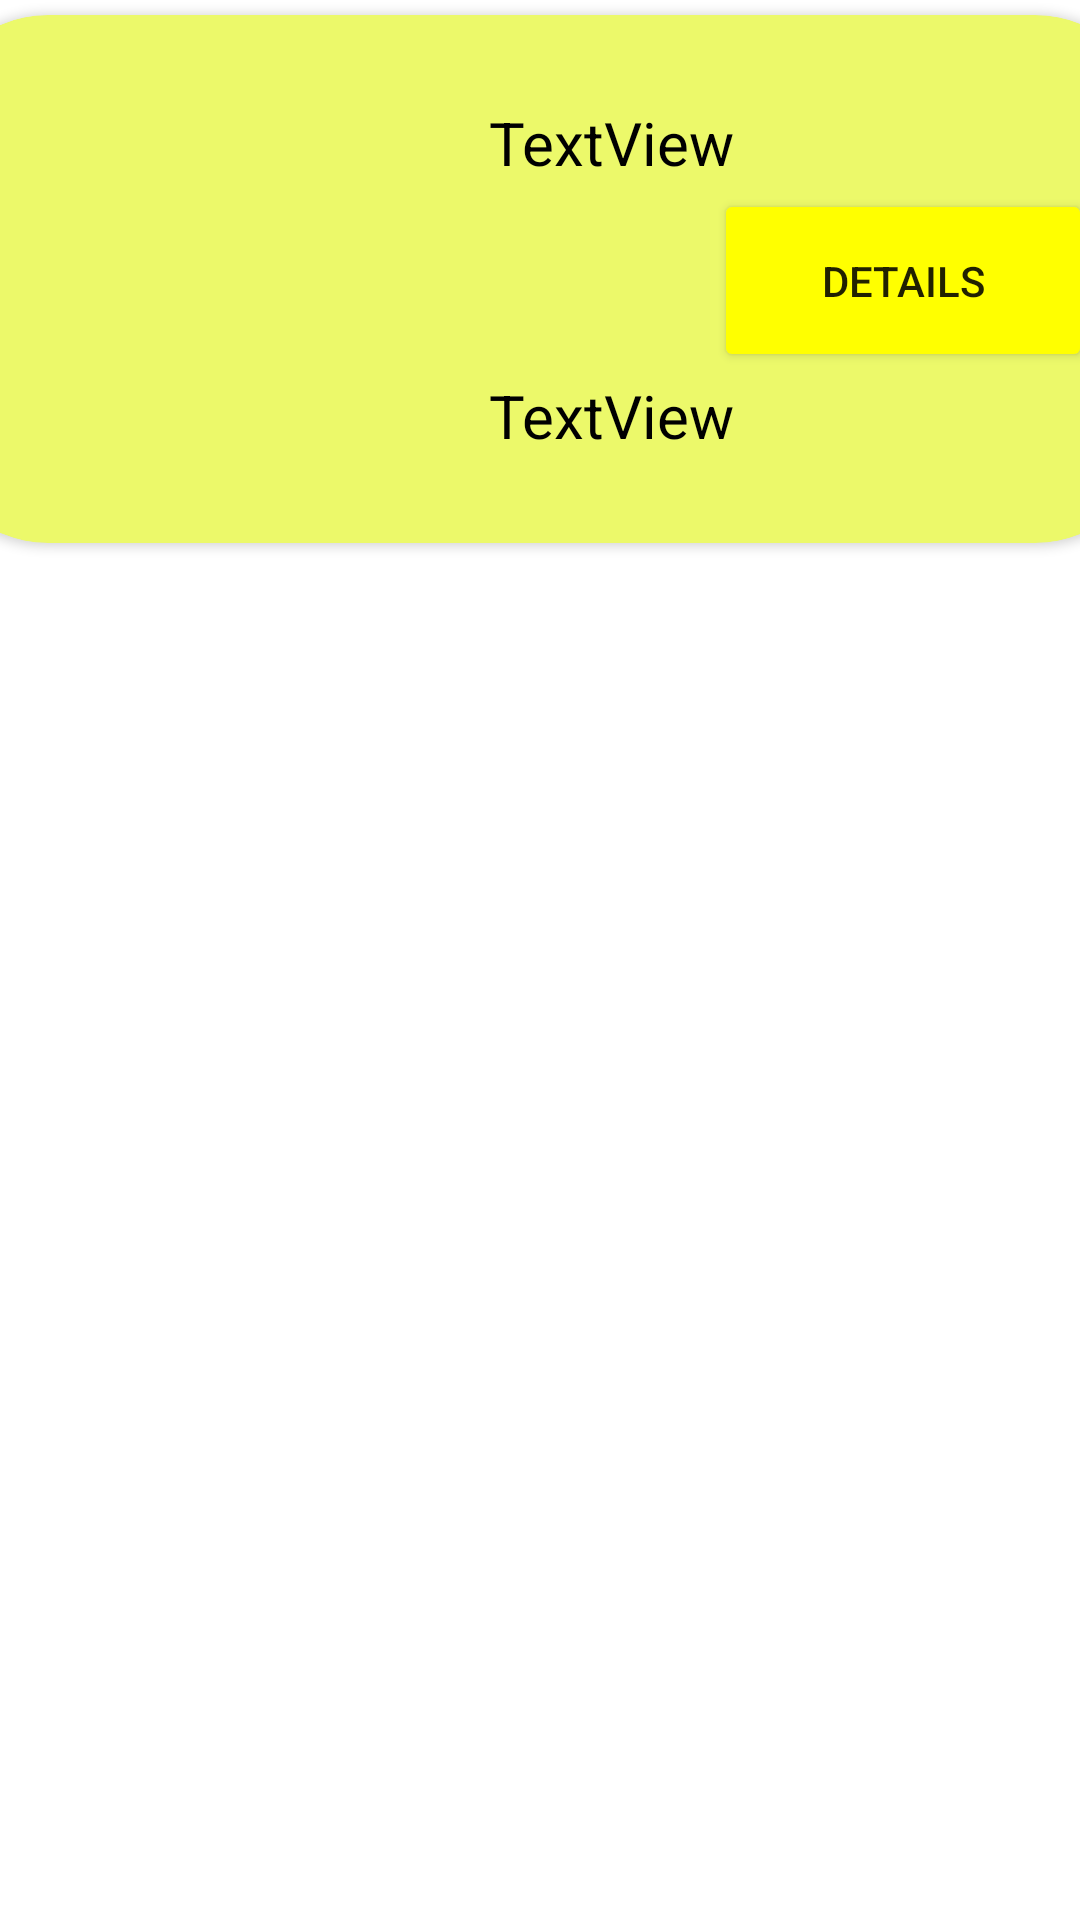

The Android layout XML behind this screen, and the referenced resources:
<!-- AndroidManifest.xml: application theme Theme.Kulinich -->
<!-- res/layout/card_animal.xml -->
<?xml version="1.0" encoding="utf-8"?>

<androidx.constraintlayout.widget.ConstraintLayout xmlns:android="http://schemas.android.com/apk/res/android"
    xmlns:app="http://schemas.android.com/apk/res-auto"
    xmlns:tools="http://schemas.android.com/tools"
    android:layout_width="match_parent"
    android:layout_height="wrap_content">

    <androidx.cardview.widget.CardView
        android:layout_width="409dp"
        android:layout_height="wrap_content"
        android:layout_margin="5dp"
        android:backgroundTint="@color/rv_bg"
        app:cardCornerRadius="40dp"
        app:layout_constraintEnd_toEndOf="parent"
        app:layout_constraintStart_toStartOf="parent"
        app:layout_constraintTop_toTopOf="parent">

        <androidx.constraintlayout.widget.ConstraintLayout
            android:layout_width="match_parent"
            android:layout_height="match_parent"
            android:layout_margin="5dp">

            <ImageView
                android:id="@+id/image_card"
                android:layout_width="150dp"
                android:layout_height="150dp"
                android:layout_marginStart="8dp"
                android:layout_marginTop="8dp"
                android:layout_marginBottom="8dp"
                app:layout_constraintBottom_toBottomOf="parent"
                app:layout_constraintStart_toStartOf="parent"
                app:layout_constraintTop_toTopOf="parent"
                tools:srcCompat="@tools:sample/avatars" />

            <TextView
                android:id="@+id/name_on_card"

                android:layout_width="wrap_content"
                android:layout_height="wrap_content"
                android:layout_marginStart="24dp"
                android:layout_marginTop="24dp"
                android:text="TextView"
                android:textColor="@color/text"
                android:textSize="20sp"
                app:layout_constraintStart_toEndOf="@+id/image_card"
                app:layout_constraintTop_toTopOf="parent" />

            <TextView
                android:id="@+id/short_description_on_card"
                android:layout_width="wrap_content"
                android:layout_height="wrap_content"
                android:layout_marginStart="24dp"
                android:layout_marginTop="24dp"
                android:layout_marginBottom="24dp"
                android:text="TextView"
                android:textColor="@color/text"
                android:textSize="20sp"
                app:layout_constraintBottom_toBottomOf="parent"
                app:layout_constraintStart_toEndOf="@+id/image_card"
                app:layout_constraintTop_toBottomOf="@+id/name_on_card"
                app:layout_constraintVertical_bias="1.0" />

            <Button
                android:id="@+id/button_on_card"
                android:layout_width="126dp"
                android:layout_height="61dp"
                android:layout_marginEnd="16dp"
                android:backgroundTint="@color/button_color"
                android:text="DETAILS"
                app:cornerRadius="15dp"
                app:layout_constraintBottom_toBottomOf="parent"
                app:layout_constraintEnd_toEndOf="parent"
                app:layout_constraintTop_toTopOf="parent"
                app:layout_constraintVertical_bias="0.504" />
        </androidx.constraintlayout.widget.ConstraintLayout>

    </androidx.cardview.widget.CardView>
</androidx.constraintlayout.widget.ConstraintLayout>
<!-- resources referenced by this layout -->
<resources>
  <color name="button_color">#FFFF00</color>
  <color name="rv_bg">#ECF96A</color>
  <color name="text">#FF000000</color>
  <style name="Theme.Kulinich" parent="Theme.MaterialComponents.DayNight.DarkActionBar">
          
          <item name="colorPrimary">@color/purple_500</item>
          <item name="colorPrimaryVariant">@color/purple_700</item>
          <item name="colorOnPrimary">@color/text_on_button</item>
          
          <item name="colorSecondary">@color/teal_200</item>
          <item name="colorSecondaryVariant">@color/teal_700</item>
          <item name="colorOnSecondary">@color/violet</item>
          
          <item name="android:statusBarColor">?attr/colorPrimaryVariant</item>
          
      </style>
  <color name="purple_500">#FF6200EE</color>
  <color name="purple_700">#FF3700B3</color>
  <color name="text_on_button">#FF000000</color>
  <color name="teal_200">#FF03DAC5</color>
  <color name="teal_700">#FF018786</color>
  <color name="violet">#8B00FF</color>
</resources>
